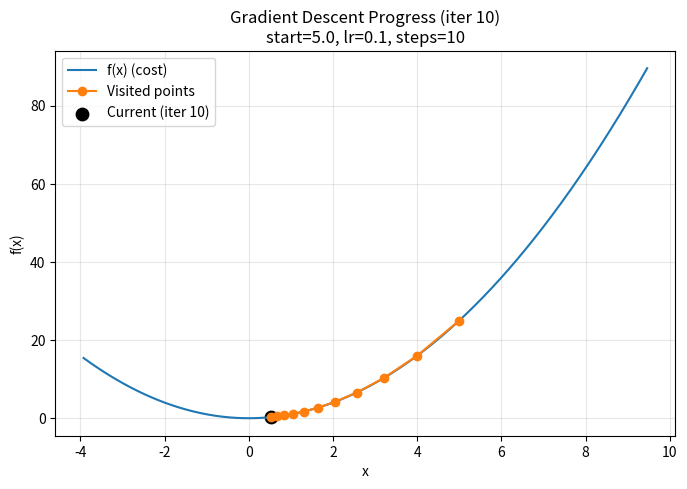
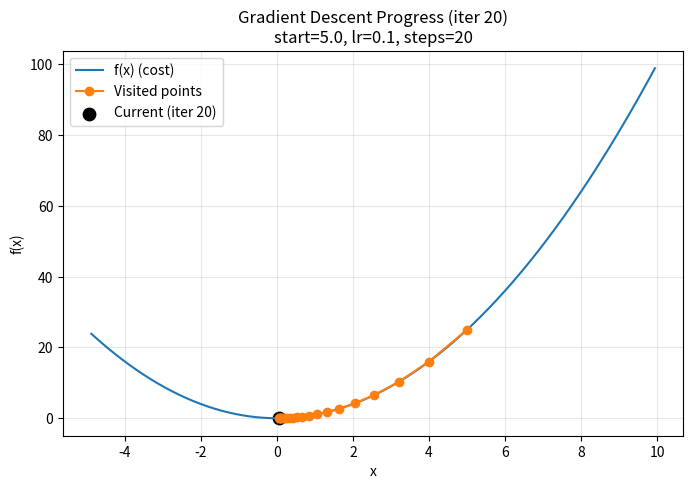
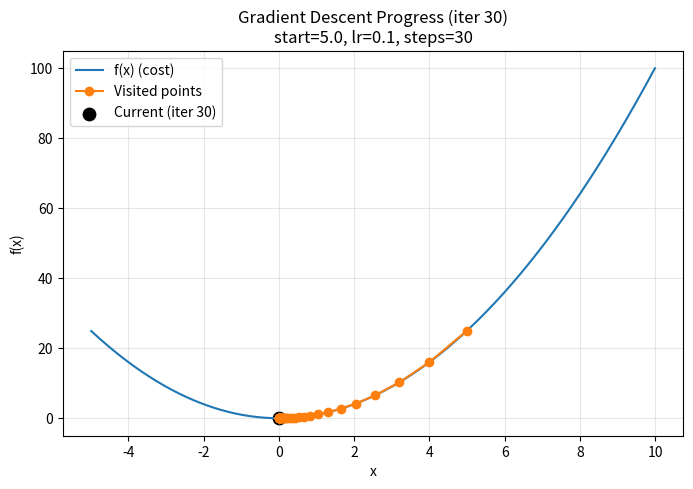
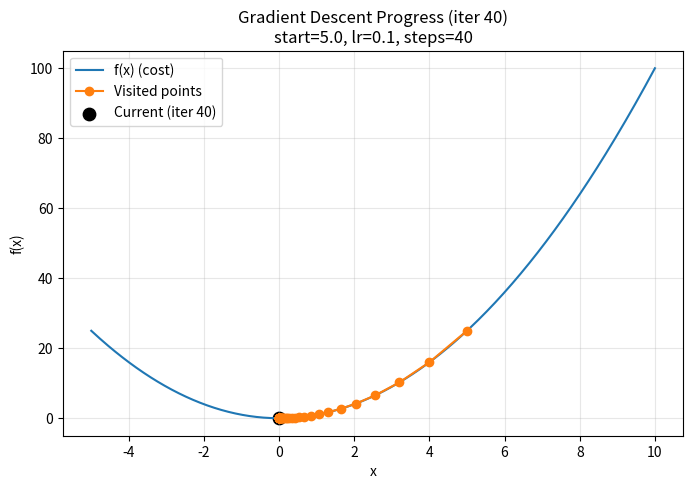
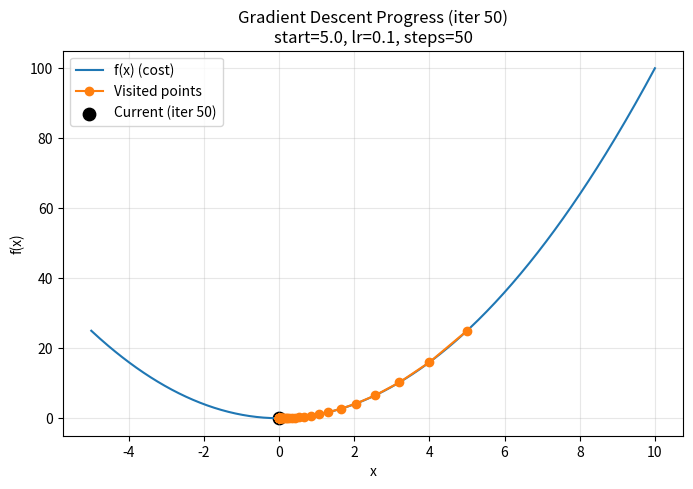
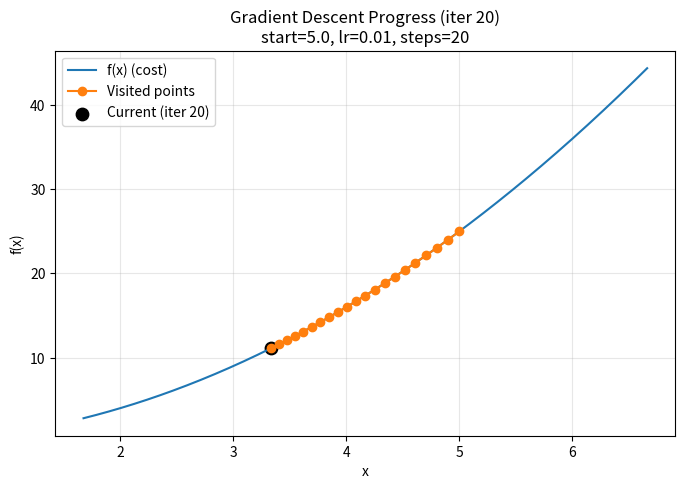
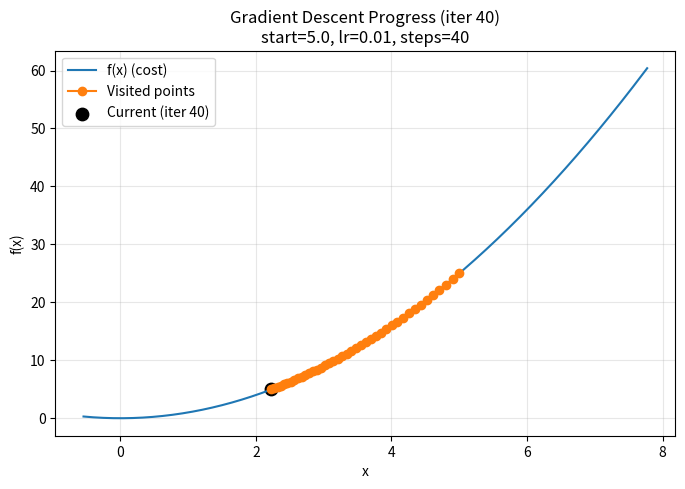
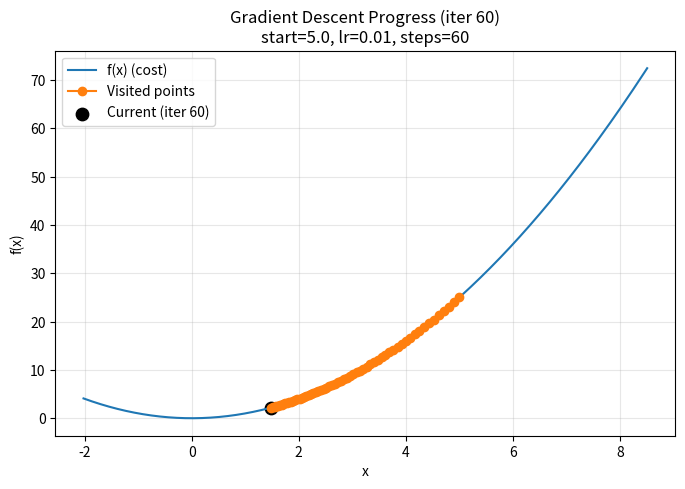
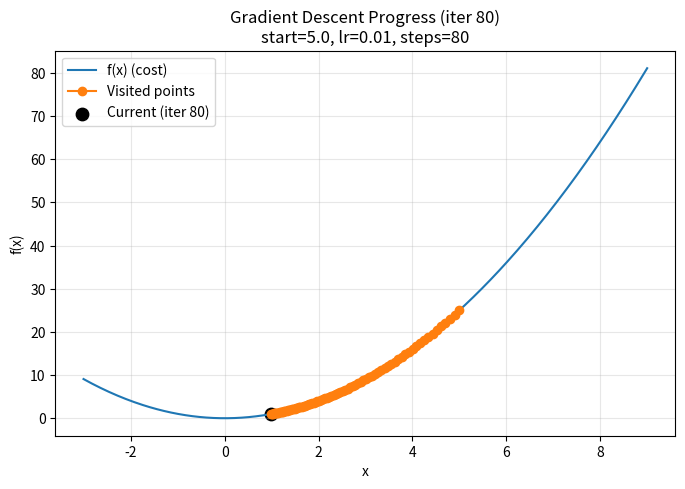
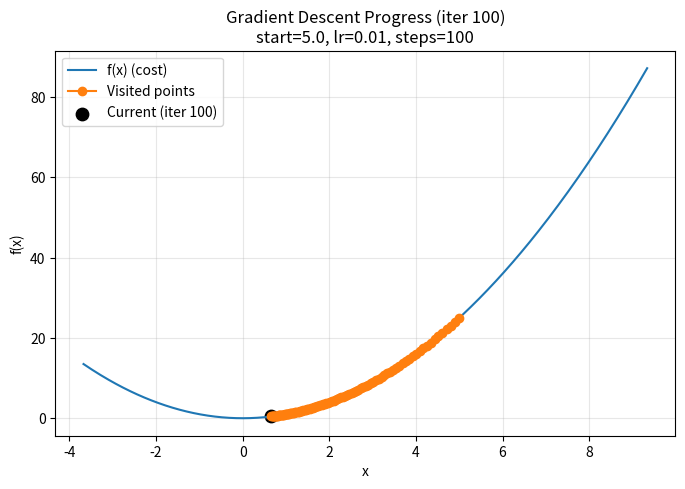

The matplotlib source for these figures, in order:
import numpy as np
import matplotlib.pyplot as plt
from typing import Callable, Optional

class GradientDescent1D:
    """
    Simple  1D Gradient Descent tool

    Parameters
    ----------
    func : callable
        The cost/loss function f(x).
    dfunc : callable
        The derivative of the cost function df(x) means compute Graident
    start_point : float
        Starting x value chosen by the user.
    learning_rate : Optional[float]
        Step size (alpha). If None, defaults to 0.01.
    max_iterations : Optional[int]
        Number of iterations to run. If None, defaults to 100.
    verbose : bool
        If True, print progress each iteration.
    plot_interval : int
        Plot progress every `plot_interval` iterations (default 10).
    """

    def __init__(
        self,
        func: Callable[[float], float],
        dfunc: Callable[[float], float],
        start_point: float,
        learning_rate: Optional[float] = None,
        max_iterations: Optional[int] = None,
        verbose: bool = True,
        plot_interval: int = 10,
    ):
        # Save functions
        self.func = func
        self.dfunc = dfunc

        # defaults Value of the parameter
        if learning_rate is None:
            learning_rate = 0.01
        if max_iterations is None:
            max_iterations = 100

        # Validate inputs
        if learning_rate <= 0:
            raise ValueError("learning_rate must be positive.")
        if max_iterations <= 0 or not isinstance(max_iterations, int):
            raise ValueError("max_iterations must be a positive integer.")
        if plot_interval <= 0 or not isinstance(plot_interval, int):
            raise ValueError("plot_interval must be a positive integer.")

        self.start_point = float(start_point)
        self.learning_rate = float(learning_rate)
        self.max_iterations = int(max_iterations)
        self.verbose = bool(verbose)
        self.plot_interval = int(plot_interval)

        # Tracking History of the journey:-
        self.x_history = [self.start_point]
        self.cost_history = [self.func(self.start_point)]

    def step(self):
        """One gradient descent step: compute gradient and update x."""
        current_x = self.x_history[-1]
        gradient = self.dfunc(current_x)
        next_x = current_x - self.learning_rate * gradient

        # store history
        self.x_history.append(next_x)
        self.cost_history.append(self.func(next_x))

        return next_x, gradient, self.func(next_x)

    def fit(self):
        """Run gradient descent and return final x and cost history."""
        for it in range(1, self.max_iterations + 1):
            x_val, grad, cost = self.step()

            # print progress
            if self.verbose:
                print(f"Iter {it:3d} | x = {x_val:.8f} | cost = {cost:.8f} | grad = {grad:.8f}")

            # Plot progress every plot_interval iterations and on final iteration
            if (it % self.plot_interval == 0) or (it == self.max_iterations):
                self._plot_progress(it)

            # early stopping if gradient very small
            if abs(grad) < 1e-12:
                if self.verbose:
                    print(f"Stopped early at iteration {it} (tiny gradient: {grad:.2e}).")
                break

        return self.x_history[-1], self.cost_history

    def _plot_progress(self, iteration: int):
        """Plot the cost function and points visited so far."""
        xs = np.array(self.x_history)
        # choose a plotting range around visited xs
        x_min, x_max = xs.min(), xs.max()
        span = max(1.0, (x_max - x_min) * 1.5)  # ensure visible width
        center = (x_min + x_max) / 2.0
        plot_x = np.linspace(center - span, center + span, 400)
        plot_y = np.vectorize(self.func)(plot_x)

        plt.figure(figsize=(8, 5))
        plt.plot(plot_x, plot_y, label='f(x) (cost)')
        visited_y = np.vectorize(self.func)(xs)
        plt.plot(xs, visited_y, '-o', label='Visited points', markersize=6)
        plt.scatter([xs[-1]], [visited_y[-1]], color='black', s=80, label=f'Current (iter {iteration})')

        plt.title(f'Gradient Descent Progress (iter {iteration})\n'
                  f'start={self.start_point}, lr={self.learning_rate}, steps={len(xs)-1}')
        plt.xlabel('x')
        plt.ylabel('f(x)')
        plt.legend()
        plt.grid(alpha=0.3)
        plt.show()

# Demostration:-
if __name__ == "__main__":
    def f(x): return x**2
    def df(x): return 2*x

    gd1 = GradientDescent1D(
        func=f,
        dfunc=df,
        start_point=5.0,
        learning_rate=0.1,     # user chooses learning rate
        max_iterations=50,     # user chooses iterations
        verbose=True,
        plot_interval=10
    )
    final_x1, costs1 = gd1.fit()
    print("Final (user-chosen):", final_x1, costs1[-1])

    gd2 = GradientDescent1D(
        func=f,
        dfunc=df,
        start_point=5.0,       # user chooses only start point
        learning_rate=None,    # will default to 0.01
        max_iterations=None,   # will default to 100
        verbose=False,         # quieter run
        plot_interval=20
    )
    final_x2, costs2 = gd2.fit()
    print("Final (with defaults):", final_x2, costs2[-1])
